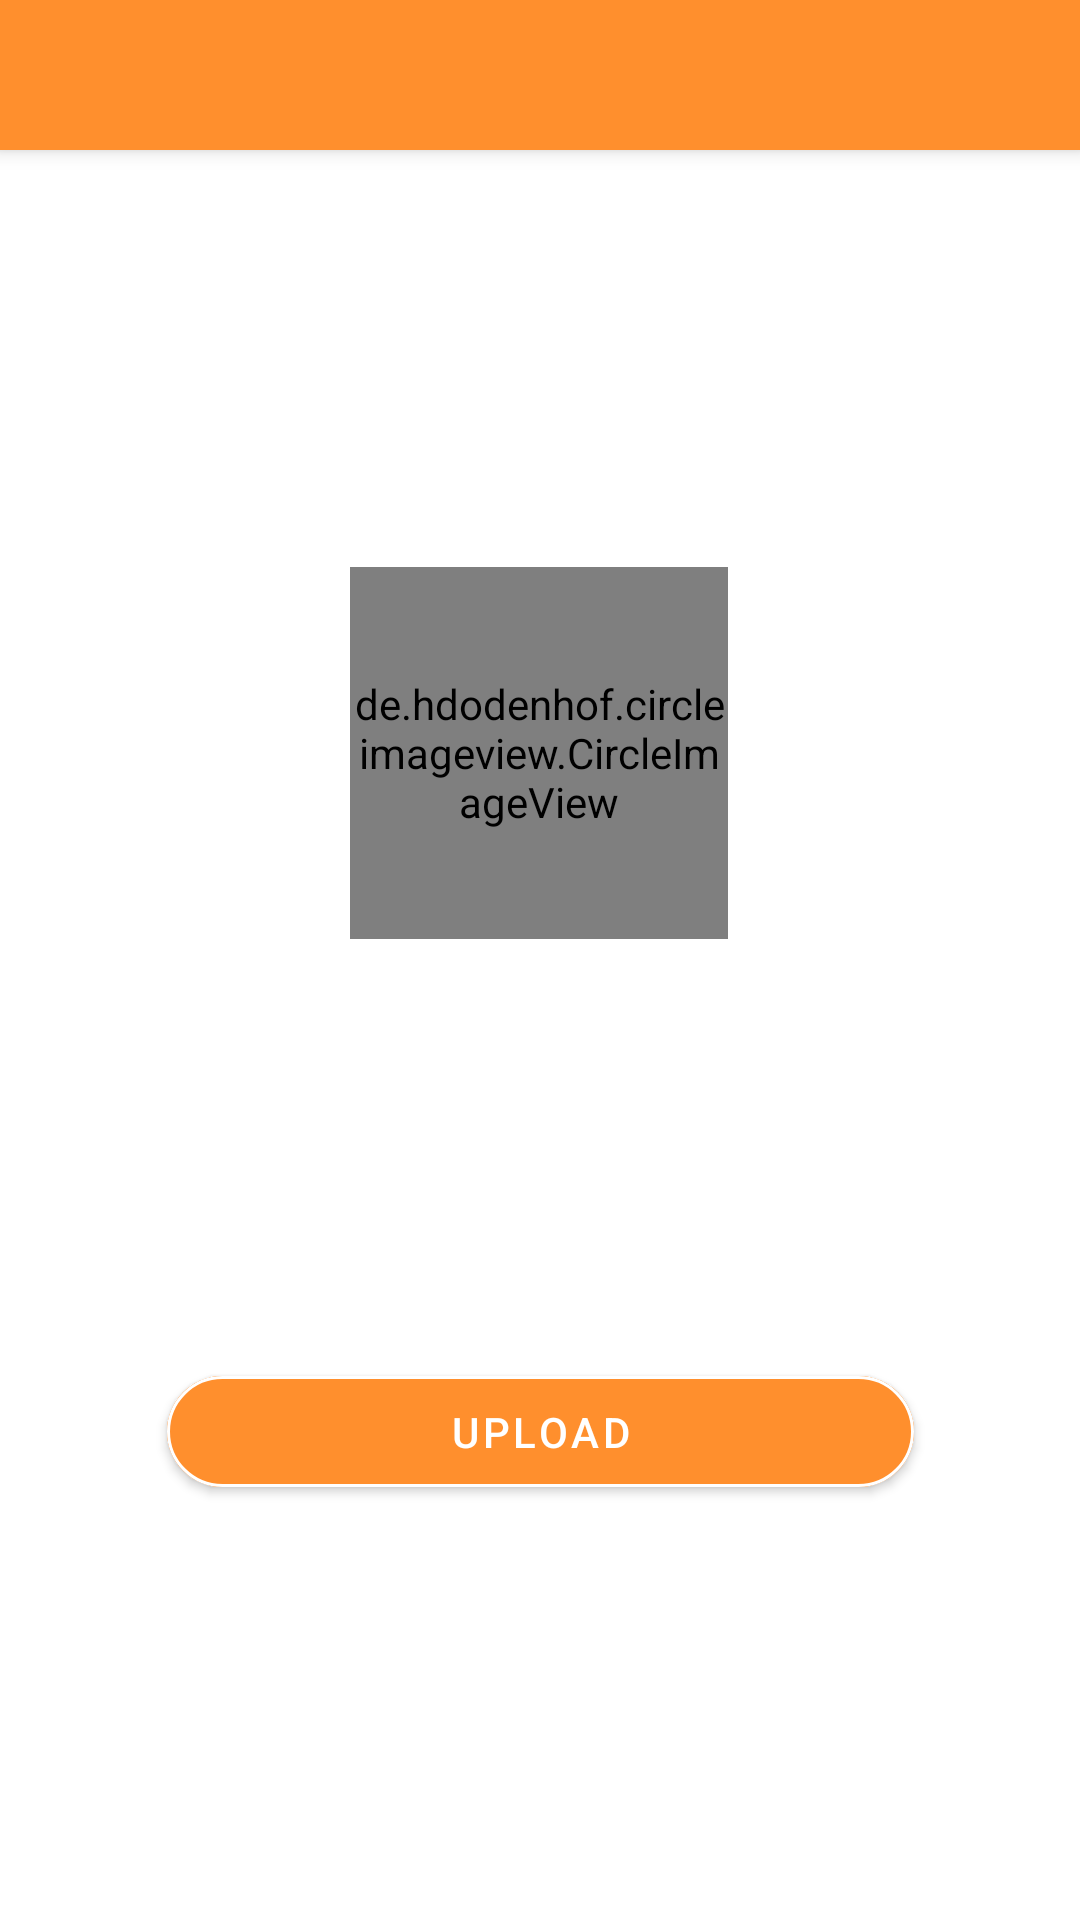

Layout XML and referenced resources for this Android screen:
<!-- AndroidManifest.xml: application theme Theme.Memeschain -->
<!-- res/layout/activity_uploadmeme.xml -->
<?xml version="1.0" encoding="utf-8"?>
<androidx.constraintlayout.widget.ConstraintLayout xmlns:android="http://schemas.android.com/apk/res/android"
    xmlns:app="http://schemas.android.com/apk/res-auto"
    xmlns:tools="http://schemas.android.com/tools"
    android:layout_width="match_parent"
    android:layout_height="match_parent"
    android:background="@color/pink2"
    tools:context=".uploadmeme">
    <include
        android:id="@+id/toolbar2"
        layout="@layout/commontoolbar"

        />

    <com.google.android.material.button.MaterialButton
        android:id="@+id/button6"
        android:layout_width="249dp"
        android:layout_height="49dp"
        android:layout_alignParentTop="true"
        android:layout_alignParentEnd="true"
        android:layout_alignParentBottom="true"
        android:backgroundTint="@color/pink3"
        android:text="Upload"
        android:textColor="@color/white"
        app:cornerRadius="20dp"
        app:layout_constraintBottom_toBottomOf="parent"
        app:layout_constraintEnd_toEndOf="parent"
        app:layout_constraintStart_toStartOf="parent"
        app:layout_constraintTop_toTopOf="@+id/toolbar2"
        app:layout_constraintVertical_bias="0.766"
        app:strokeColor="@color/white"
        app:strokeWidth="1dp" />

    <de.hdodenhof.circleimageview.CircleImageView
        android:id="@+id/imageView3"
        android:layout_width="126dp"
        android:layout_height="124dp"
        android:layout_alignParentTop="true"
        android:layout_centerHorizontal="true"
        android:rotation="00"
        android:src="@drawable/images"
        android:visibility="visible"
        app:layout_constraintBottom_toBottomOf="parent"
        app:layout_constraintEnd_toEndOf="parent"
        app:layout_constraintHorizontal_bias="0.498"
        app:layout_constraintStart_toStartOf="parent"
        app:layout_constraintTop_toTopOf="parent"
        app:layout_constraintVertical_bias="0.366"
        tools:srcCompat="@tools:sample/avatars" />

    <ProgressBar
        android:id="@+id/progressBar4"
        style="?android:attr/progressBarStyle"
        android:layout_width="wrap_content"
        android:layout_height="wrap_content"
        app:layout_constraintBottom_toBottomOf="parent"
        app:layout_constraintEnd_toEndOf="parent"
        app:layout_constraintHorizontal_bias="0.498"
        android:visibility="invisible"
        android:indeterminate="true"
        android:indeterminateTintMode="src_atop"
        android:indeterminateTint="@color/pink3"
        app:layout_constraintStart_toStartOf="parent"
        app:layout_constraintTop_toTopOf="@+id/toolbar2"
        app:layout_constraintVertical_bias="0.863" />

</androidx.constraintlayout.widget.ConstraintLayout>
<!-- res/layout/commontoolbar.xml (included above) -->
<?xml version="1.0" encoding="utf-8"?>
<androidx.appcompat.widget.Toolbar xmlns:android="http://schemas.android.com/apk/res/android"
    android:layout_width="match_parent"
    android:layout_height="50dp"
    android:background="@color/pink3"
    android:elevation="4dp"
    android:id="@+id/toolbar2"
    >

</androidx.appcompat.widget.Toolbar>
<!-- resources referenced by this layout -->
<resources>
  <color name="pink2">#FFFFFF</color>
      /*#FDD2FF*/
  <color name="pink3">#FF8F2D</color>
  /*#FF74A3/*
  <color name="white">#FFFFFFFF</color>
  <!-- drawable images: png bitmap (drawable-v24, 3147 bytes) -->
  <style name="Theme.Memeschain" parent="Theme.MaterialComponents.DayNight.NoActionBar">
          
          <item name="colorPrimary">@color/purple_500</item>
          <item name="colorPrimaryVariant">@color/pink3</item>
          <item name="colorOnPrimary">@color/white</item>
          
          <item name="colorSecondary">@color/teal_200</item>
          <item name="colorSecondaryVariant">@color/teal_700</item>
          <item name="colorOnSecondary">@color/black</item>
          <item name="android:windowDisablePreview">true</item>
          
          <item name="android:statusBarColor" tools:targetApi="l">?attr/colorPrimaryVariant</item>
          
      </style>
  <color name="purple_500">#FF6200EE</color>
  <color name="teal_200">#FF03DAC5</color>
  <color name="teal_700">#FF018786</color>
  <color name="black">#FF000000</color>
</resources>
